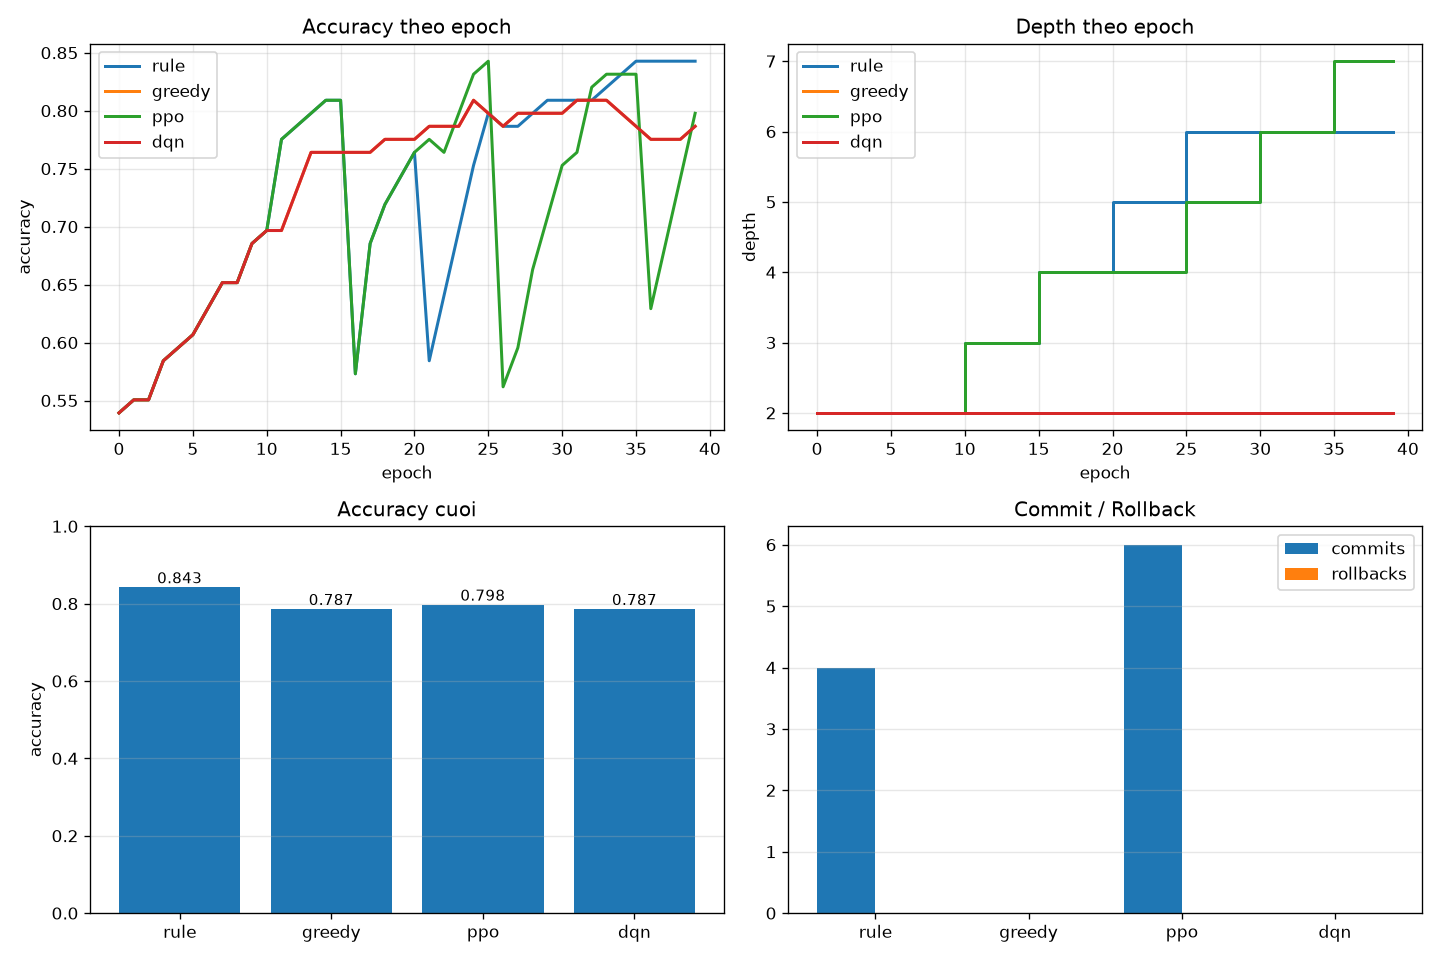

Values plotted in this chart, from the file beside it:
scheduler, backend, seed, epochs, acc_start, acc_end, acc_delta, f1_end, roc_auc_end, depth_start, depth_end, n_commits, n_rollbacks, act_keep, act_add_layer, act_stop_growth, act_propose_prune_layer, act_propose_reduce_entanglement
rule, pennylane, 123, 40, 0.5393, 0.8427, 0.3034, 0.8333, 0.8919, 2, 6, 4, 0, 34, 4, 2, 0, 0
greedy, pennylane, 123, 40, 0.5393, 0.7865, 0.2472, 0.7467, 0.8768, 2, 2, 0, 0, 40, 0, 0, 0, 0
ppo, pennylane, 123, 40, 0.5393, 0.7978, 0.2584, 0.75, 0.8308, 2, 7, 6, 0, 34, 5, 0, 0, 1
dqn, pennylane, 123, 40, 0.5393, 0.7865, 0.2472, 0.7467, 0.8768, 2, 2, 0, 0, 34, 0, 5, 0, 1
